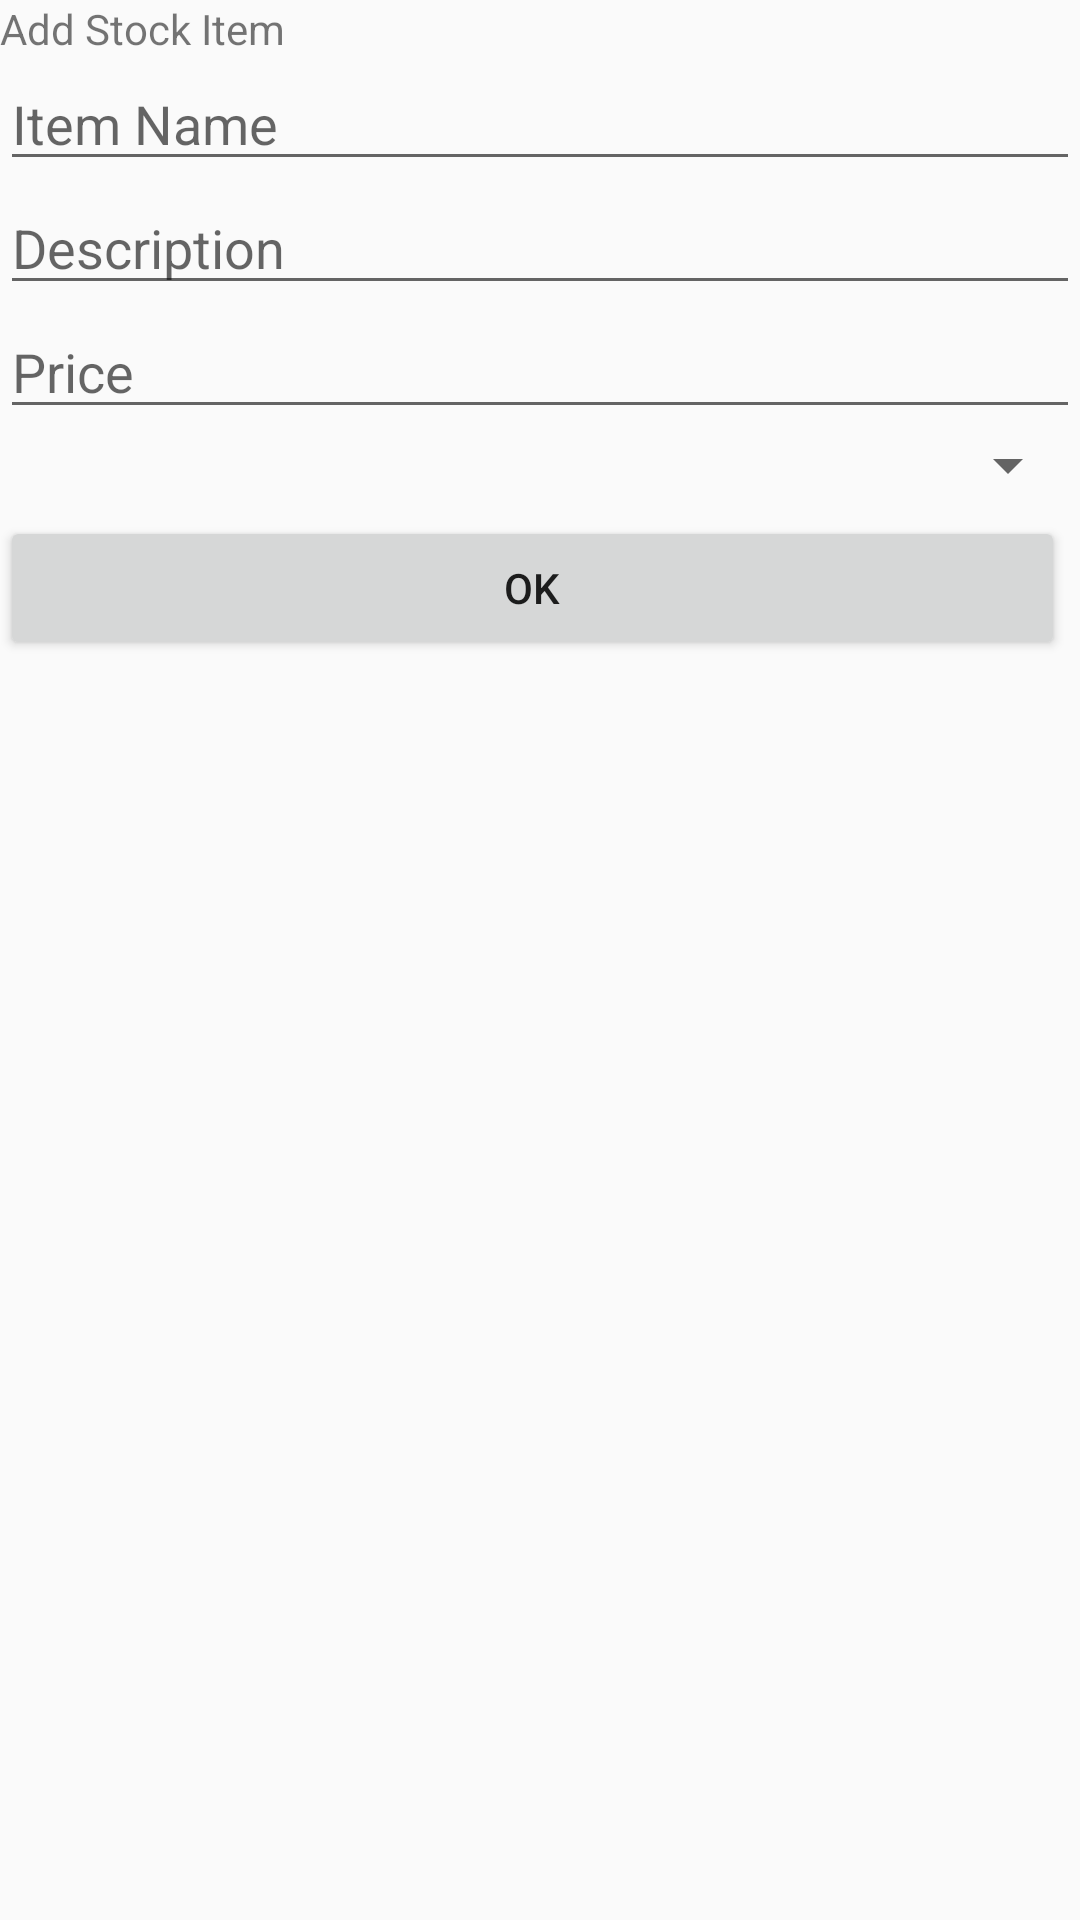

Reconstruct the res/layout file that produces this screen, plus the resources it refers to.
<!-- AndroidManifest.xml: application theme AppTheme -->
<!-- res/layout/dialog_add_stock.xml -->
<?xml version="1.0" encoding="utf-8"?>
<LinearLayout xmlns:android="http://schemas.android.com/apk/res/android"
    android:layout_width="fill_parent"
    android:layout_height="fill_parent"
    android:orientation="vertical"
    android:layout_margin="15dp">

    <TextView
        android:id="@+id/text"
        android:layout_width="fill_parent"
        android:layout_height="wrap_content"
        android:text="Add Stock Item"/>

    <EditText
        android:id="@+id/name"
        android:layout_width="match_parent"
        android:layout_height="wrap_content"
        android:hint="Item Name"/>

    <EditText
        android:id="@+id/description"
        android:layout_width="match_parent"
        android:layout_height="wrap_content"
        android:hint="Description"/>

    <EditText
        android:id="@+id/price"
        android:layout_width="match_parent"
        android:layout_height="wrap_content"
        android:inputType="numberDecimal"
        android:hint="Price"/>

    <Spinner
        android:id="@+id/category"
        android:layout_width="match_parent"
        android:layout_height="wrap_content"
        android:inputType="number"
        android:hint="Category" />

    <Button
        android:id="@+id/dialogButtonOK"
        android:layout_width="match_parent"
        android:layout_height="wrap_content"
        android:text=" Ok "
        android:layout_marginTop="5dp"
        android:layout_marginRight="5dp"
        />

</LinearLayout>
<!-- resources referenced by this layout -->
<resources>
  <style name="AppTheme" parent="Theme.AppCompat.Light.DarkActionBar">
          
          <item name="android:windowContentTransitions">true</item>
          <item name="colorPrimary">@color/colorPrimary</item>
          <item name="colorPrimaryDark">@color/colorPrimaryDark</item>
          <item name="colorAccent">@color/colorAccent</item>
          <item name="swirl_ridgeColor">?android:attr/textColorSecondary</item>
          <item name="swirl_errorColor">?android:attr/colorAccent</item>
      </style>
  <color name="colorPrimary">#ff6600</color>
  <color name="colorPrimaryDark">#e65c00</color>
  <color name="colorAccent">#303642</color>
</resources>
